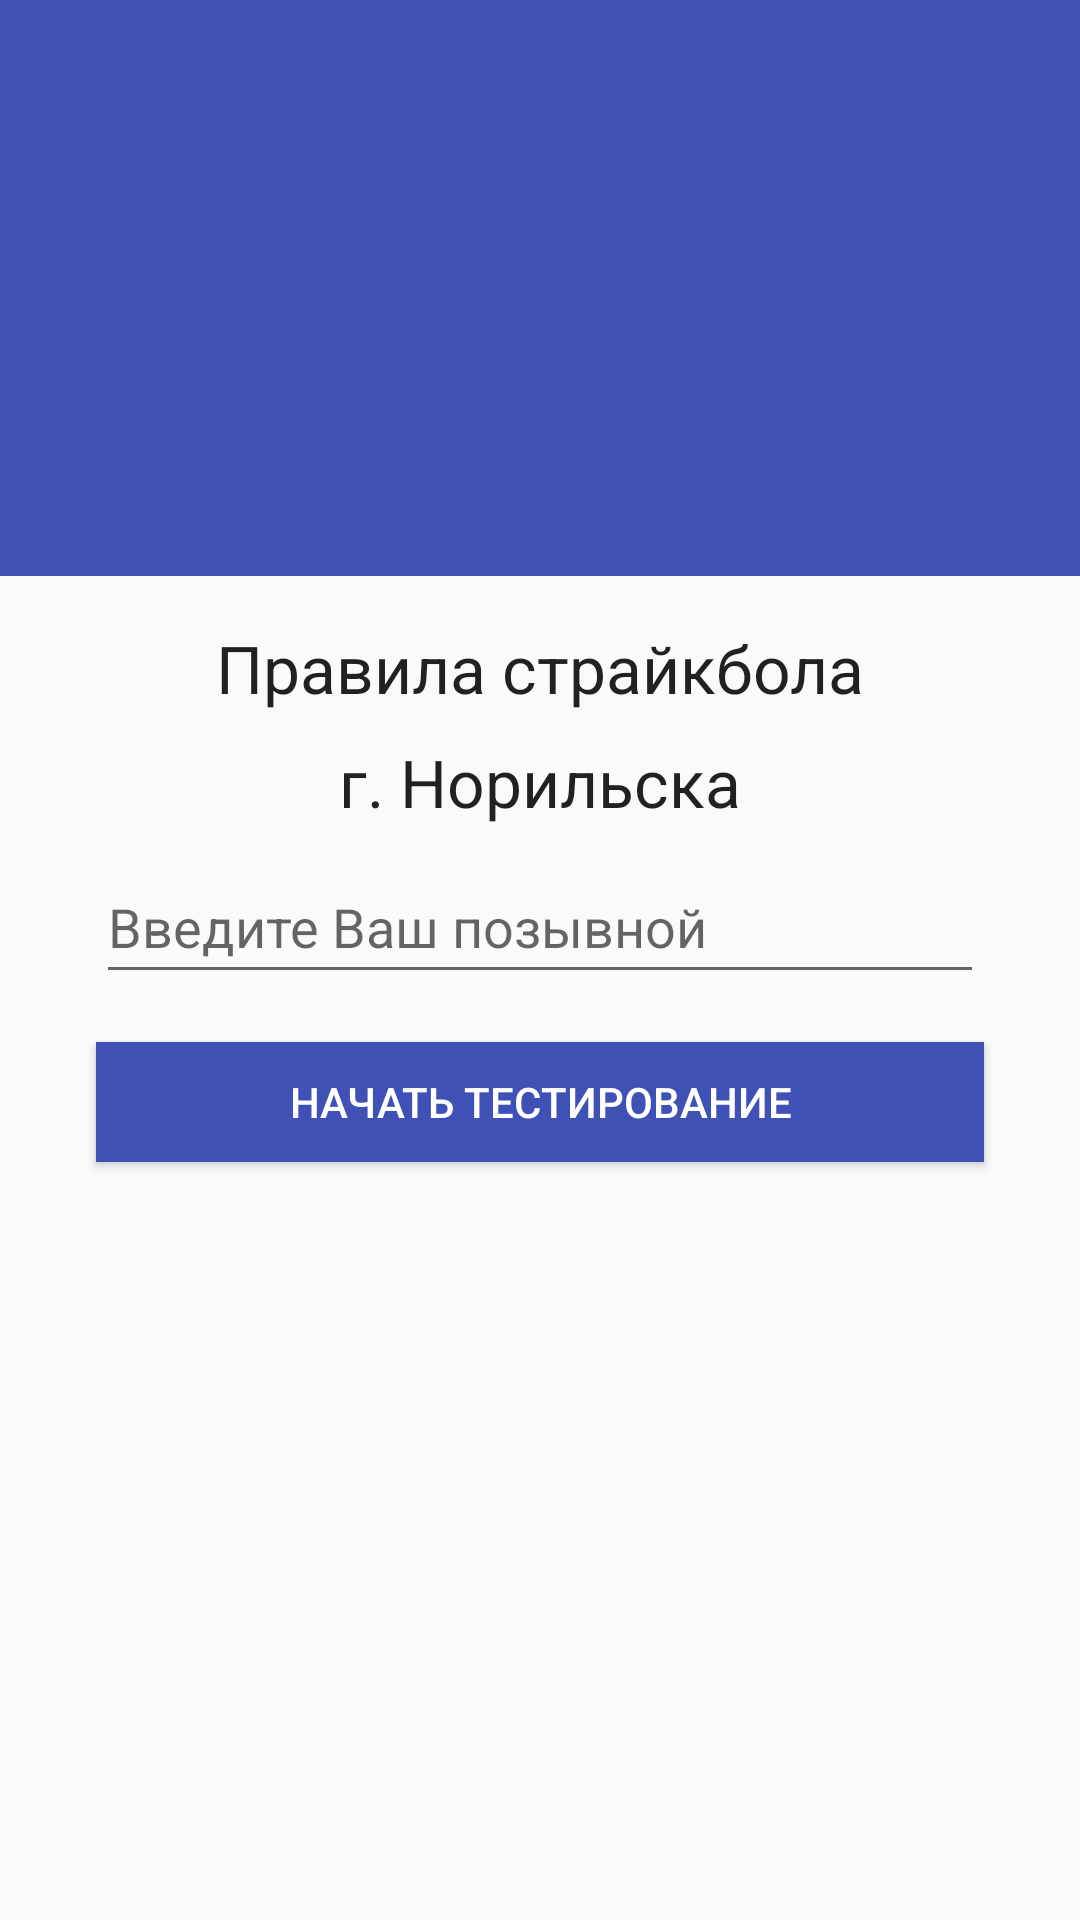

The Android layout XML behind this screen, and the referenced resources:
<!-- AndroidManifest.xml: application theme AppTheme -->
<!-- res/layout/content_main.xml -->
<?xml version="1.0" encoding="utf-8"?>
<androidx.coordinatorlayout.widget.CoordinatorLayout xmlns:android="http://schemas.android.com/apk/res/android"
    xmlns:app="http://schemas.android.com/apk/res-auto"
    xmlns:tools="http://schemas.android.com/tools"


    android:id="@+id/CoordinatorLayout"
    android:layout_width="match_parent"
    android:layout_height="match_parent">

    <com.google.android.material.appbar.AppBarLayout
        android:id="@+id/appbar"

        android:layout_width="match_parent"
        android:layout_height="192dp">

        <com.google.android.material.appbar.CollapsingToolbarLayout
            android:layout_width="match_parent"
            android:layout_height="match_parent"
            app:contentScrim="?attr/colorPrimary"
            app:layout_scrollFlags="scroll|exitUntilCollapsed"
            app:layout_scrollInterpolator="@android:anim/decelerate_interpolator"

            app:toolbarId="@+id/toolbar">

            <ImageView
                android:id="@+id/app_bar_image"
                android:layout_width="match_parent"
                android:layout_height="match_parent"

                android:background="#00FFFFFF"
                android:contentDescription="Stikeball Rules"
                android:scaleType="centerCrop"
                android:src="@mipmap/logo"
                app:layout_collapseMode="parallax" />

            <androidx.appcompat.widget.Toolbar
                android:id="@+id/toolbar"
                android:layout_width="match_parent"
                android:layout_height="?attr/actionBarSize"
                android:visibility="gone" />

            <ImageButton
                android:id="@+id/logout"
                style="@style/Widget.AppCompat.ImageButton"
                android:layout_width="45dp"
                android:layout_height="45dp"
                android:layout_gravity="end"
                android:background="#00FFFFFF"
                android:clickable="true"
                android:contentDescription="Stikeball Rules"
                android:onClick="signOut"
                app:srcCompat="@drawable/ic_logout" />

        </com.google.android.material.appbar.CollapsingToolbarLayout>
    </com.google.android.material.appbar.AppBarLayout>

    <androidx.core.widget.NestedScrollView
        android:layout_width="match_parent"
        android:layout_height="match_parent"


        app:layout_behavior="com.google.android.material.appbar.AppBarLayout$ScrollingViewBehavior">

        <androidx.constraintlayout.widget.ConstraintLayout
            android:layout_width="match_parent"
            android:layout_height="match_parent"
            app:layout_behavior="@string/appbar_scrolling_view_behavior"
            tools:context=".MainActivity"
            tools:ignore="ExtraText"
            tools:showIn="@layout/activity_main">

            <Button
                android:id="@+id/startButton"
                android:layout_width="match_parent"
                android:layout_height="40dp"
                android:layout_marginStart="32dp"
                android:layout_marginLeft="32dp"
                android:layout_marginTop="16dp"
                android:layout_marginEnd="32dp"
                android:layout_marginRight="32dp"
                android:background="@color/colorPrimary"
                android:onClick="startTest"
                android:paddingLeft="16dp"
                android:paddingRight="16dp"
                android:text="@string/start_button"
                android:textColor="@android:color/white"
                app:layout_constraintEnd_toEndOf="parent"
                app:layout_constraintStart_toStartOf="parent"
                app:layout_constraintTop_toBottomOf="@+id/nameText" />

            <Button
                android:id="@+id/logoutButton"
                android:layout_width="match_parent"
                android:layout_height="40dp"
                android:layout_marginStart="96dp"
                android:layout_marginLeft="128dp"
                android:layout_marginTop="8dp"
                android:layout_marginEnd="96dp"
                android:layout_marginRight="128dp"
                android:background="@color/colorPrimary"
                android:onClick="signOut"
                android:paddingLeft="16dp"
                android:paddingRight="16dp"
                android:text="@string/logout_button"
                android:textColor="@android:color/white"
                android:visibility="invisible"
                app:layout_constraintBottom_toBottomOf="parent"
                app:layout_constraintEnd_toEndOf="parent"
                app:layout_constraintStart_toStartOf="parent"
                app:layout_constraintTop_toBottomOf="@+id/startButton" />

            <EditText
                android:id="@+id/nameText"
                android:layout_width="0dp"
                android:layout_height="48dp"
                android:layout_marginStart="32dp"
                android:layout_marginLeft="32dp"
                android:layout_marginTop="8dp"
                android:layout_marginEnd="32dp"
                android:layout_marginRight="32dp"
                android:layout_marginBottom="16dp"
                android:ems="10"
                android:hint="@string/name_hint"
                android:inputType="text"
                android:maxLength="25"
                app:layout_constraintBottom_toTopOf="@+id/startButton"
                app:layout_constraintEnd_toEndOf="parent"
                app:layout_constraintStart_toStartOf="parent"
                app:layout_constraintTop_toBottomOf="@+id/titleText2" />

            <TextView
                android:id="@+id/titleText"
                android:layout_width="wrap_content"
                android:layout_height="30dp"
                android:layout_marginStart="64dp"
                android:layout_marginLeft="64dp"
                android:layout_marginTop="16dp"
                android:layout_marginEnd="64dp"
                android:layout_marginRight="64dp"
                android:layout_marginBottom="8dp"
                android:shadowDy="2"
                android:text="@string/start_title"
                android:textAppearance="@style/TextAppearance.AppCompat.Large"
                android:visibility="visible"
                app:layout_constraintBottom_toTopOf="@+id/titleText2"
                app:layout_constraintEnd_toEndOf="parent"
                app:layout_constraintStart_toStartOf="parent"
                app:layout_constraintTop_toTopOf="parent" />

            <TextView
                android:id="@+id/titleText2"
                android:layout_width="wrap_content"
                android:layout_height="wrap_content"
                android:layout_marginStart="64dp"
                android:layout_marginLeft="64dp"
                android:layout_marginEnd="64dp"
                android:layout_marginRight="64dp"
                android:text="@string/start_title2"
                android:textAppearance="@style/TextAppearance.AppCompat.Large"
                android:visibility="visible"
                app:layout_constraintBottom_toTopOf="@+id/nameText"
                app:layout_constraintEnd_toEndOf="parent"
                app:layout_constraintStart_toStartOf="parent"
                app:layout_constraintTop_toBottomOf="@+id/titleText" />

            />


        </androidx.constraintlayout.widget.ConstraintLayout>

    </androidx.core.widget.NestedScrollView>


</androidx.coordinatorlayout.widget.CoordinatorLayout>
<!-- res/layout/activity_main.xml (included above) -->
<?xml version="1.0" encoding="utf-8"?>
<androidx.coordinatorlayout.widget.CoordinatorLayout xmlns:android="http://schemas.android.com/apk/res/android"
    xmlns:app="http://schemas.android.com/apk/res-auto"
    xmlns:tools="http://schemas.android.com/tools"
    android:layout_width="match_parent"
    android:layout_height="match_parent"
    tools:context=".MainActivity">

    <com.google.android.material.appbar.AppBarLayout
        android:layout_width="match_parent"
        android:layout_height="wrap_content"
        android:theme="@style/AppTheme.AppBarOverlay">

    </com.google.android.material.appbar.AppBarLayout>

    <include
        layout="@layout/content_main"
        android:visibility="visible" />

</androidx.coordinatorlayout.widget.CoordinatorLayout>
<!-- resources referenced by this layout -->
<resources>
  <color name="colorPrimary">#3F51B5</color>
  <!-- drawable ic_logout: png bitmap (drawable-hdpi, 484 bytes) -->
  <string name="name_hint">Введите Ваш позывной</string>
  <string name="start_button">Начать тестирование</string>
  <string name="start_title">Правила страйкбола</string>
  <string name="start_title2">г. Норильска</string>
  <style name="AppTheme.AppBarOverlay" parent="ThemeOverlay.AppCompat.ActionBar" />
  <style name="AppTheme" parent="Theme.AppCompat.Light.DarkActionBar"> 
          
          <item name="colorPrimary">@color/colorPrimary</item>
          <item name="colorPrimaryDark">@color/colorPrimaryDark</item>
          <item name="colorAccent">@color/colorAccent</item>
      </style>
  <color name="colorPrimaryDark">#303F9F</color>
  <color name="colorAccent">#FF4081</color>
</resources>
